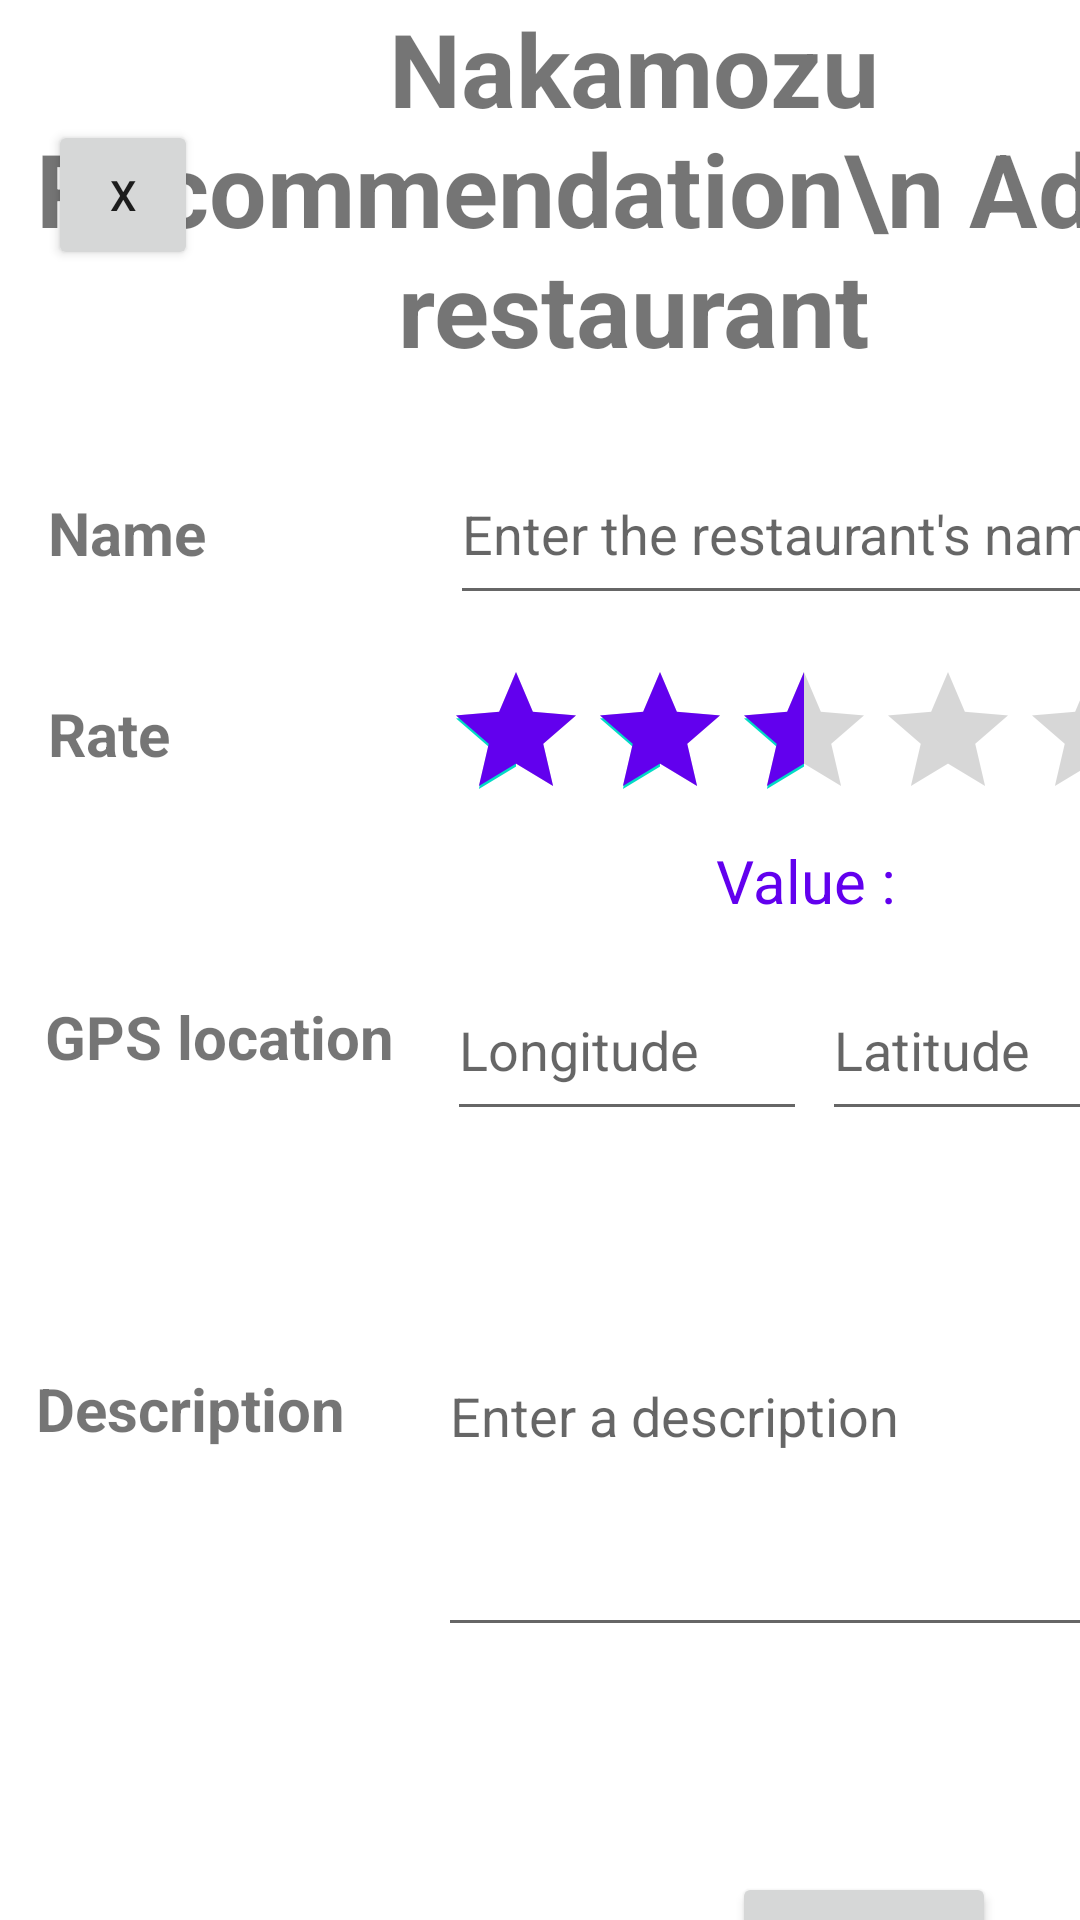

This screen was rendered from an Android layout file. Write that file and the resources it references.
<!-- AndroidManifest.xml: application theme Theme.ASECP -->
<!-- res/layout/activity_take_picture.xml -->
<?xml version="1.0" encoding="utf-8"?>
<androidx.constraintlayout.widget.ConstraintLayout xmlns:android="http://schemas.android.com/apk/res/android"
    xmlns:app="http://schemas.android.com/apk/res-auto"
    xmlns:tools="http://schemas.android.com/tools"
    android:layout_width="match_parent"
    android:layout_height="match_parent"
    android:orientation="vertical"
    android:layout_gravity="center"
    android:gravity="center"
    tools:context=".AddRestaurant" >

    
    <TextView
        android:id="@+id/addRestaurantTitle"
        android:layout_width="423dp"
        android:layout_height="wrap_content"
        android:gravity="center"
        android:text="Nakamozu Recommendation\n Add a restaurant"
        android:textSize="34sp"
        android:textStyle="bold"
        app:layout_constraintStart_toStartOf="parent"
        app:layout_constraintTop_toTopOf="parent" />


    
    <Button
        android:id="@+id/buttonBack"
        android:layout_width="50dp"
        android:layout_height="50dp"
        android:layout_marginStart="16dp"
        android:layout_marginTop="40dp"
        android:text="X"
        app:layout_constraintStart_toStartOf="parent"
        app:layout_constraintTop_toTopOf="parent" />

    
    <TextView
        android:id="@+id/nameLabel"
        android:layout_width="133dp"
        android:layout_height="wrap_content"
        android:layout_marginStart="16dp"
        android:layout_marginTop="164dp"
        android:text="Name"
        android:textSize="20sp"
        android:textStyle="bold"
        app:layout_constraintStart_toStartOf="parent"
        app:layout_constraintTop_toTopOf="parent" />

    
    <EditText
        android:id="@+id/nameInput"
        android:layout_width="263dp"
        android:layout_height="57dp"
        android:layout_marginStart="1dp"
        android:layout_marginTop="148dp"
        android:ems="10"
        android:hint="Enter the restaurant's name"
        android:inputType="text"
        app:layout_constraintStart_toEndOf="@+id/nameLabel"
        app:layout_constraintTop_toTopOf="parent" />

    
    <TextView
        android:id="@+id/gradeLabel"
        android:layout_width="133dp"
        android:layout_height="wrap_content"
        android:layout_marginStart="16dp"
        android:layout_marginTop="40dp"
        android:text="Rate"
        android:textSize="20sp"
        android:textStyle="bold"
        app:layout_constraintStart_toStartOf="parent"
        app:layout_constraintTop_toBottomOf="@+id/nameLabel" />

    
    <RatingBar
        android:id="@+id/simpleRatingBar"
        android:layout_width="wrap_content"
        android:layout_height="60dp"
        android:layout_centerHorizontal="true"
        android:layout_marginStart="148dp"
        android:layout_marginTop="220dp"
        android:progressTint="@color/purple_500"
        android:rating="2.5"
        app:layout_constraintStart_toStartOf="parent"
        app:layout_constraintTop_toTopOf="parent" />

    
    <TextView
        android:id="@+id/rateDisplayer"
        android:layout_width="133dp"
        android:layout_height="wrap_content"
        android:layout_marginStart="202dp"
        android:layout_marginTop="280dp"
        android:gravity="center"
        android:text="Value :"
        android:textColor="@color/purple_500"
        android:textSize="20sp"
        app:layout_constraintStart_toStartOf="parent"
        app:layout_constraintTop_toTopOf="parent" />

    
    <TextView
        android:id="@+id/gpsLabel"
        android:layout_width="133dp"
        android:layout_height="wrap_content"
        android:layout_marginStart="15dp"
        android:layout_marginTop="332dp"
        android:text="GPS location"
        android:textSize="20sp"
        android:textStyle="bold"
        app:layout_constraintStart_toStartOf="parent"
        app:layout_constraintTop_toTopOf="parent" />

    
    <EditText
        android:id="@+id/longitudeInput"
        android:layout_width="120dp"
        android:layout_height="57dp"
        android:layout_marginStart="1dp"
        android:layout_marginTop="320dp"
        android:ems="10"
        android:hint="Longitude"
        android:inputType="text"
        app:layout_constraintStart_toEndOf="@+id/gpsLabel"
        app:layout_constraintTop_toTopOf="parent" />

    
    <EditText
        android:id="@+id/latitudeInput"
        android:layout_width="120dp"
        android:layout_height="57dp"
        android:layout_marginStart="5dp"
        android:layout_marginTop="320dp"
        android:ems="10"
        android:hint="Latitude"
        android:inputType="text"
        app:layout_constraintStart_toEndOf="@+id/longitudeInput"
        app:layout_constraintTop_toTopOf="parent" />

    
    <TextView
        android:id="@+id/descriptionLabel"
        android:layout_width="133dp"
        android:layout_height="wrap_content"
        android:layout_marginStart="12dp"
        android:layout_marginTop="456dp"
        android:text="Description"
        android:textSize="20sp"
        android:textStyle="bold"
        app:layout_constraintStart_toStartOf="parent"
        app:layout_constraintTop_toTopOf="parent" />

    
    <EditText
        android:id="@+id/descriptionInput"
        android:layout_width="263dp"
        android:layout_height="157dp"
        android:layout_marginStart="1dp"
        android:layout_marginTop="392dp"
        android:ems="10"
        android:hint="Enter a description"
        android:inputType="text"
        app:layout_constraintStart_toEndOf="@+id/descriptionLabel"
        app:layout_constraintTop_toTopOf="parent" />

    
    <ImageView
        android:id="@+id/clickToUploadImg"
        android:layout_width="150dp"
        android:layout_height="150dp"
        android:layout_marginStart="28dp"
        android:layout_marginTop="572dp"
        android:src="@drawable/uploadimageicon"
        app:layout_constraintStart_toStartOf="parent"
        app:layout_constraintTop_toTopOf="parent" />

    
    <Button
        android:id="@+id/uploadButton"
        android:layout_width="wrap_content"
        android:layout_height="wrap_content"
        android:layout_marginStart="244dp"
        android:layout_marginTop="624dp"
        android:text="Submit"
        app:layout_constraintStart_toStartOf="parent"
        app:layout_constraintTop_toTopOf="parent" />

</androidx.constraintlayout.widget.ConstraintLayout>
<!-- resources referenced by this layout -->
<resources>
  <color name="purple_500">#FF6200EE</color>
  <style name="Theme.ASECP" parent="Theme.MaterialComponents.DayNight.DarkActionBar">
          
          <item name="colorPrimary">@color/purple_500</item>
          <item name="colorPrimaryVariant">@color/purple_700</item>
          <item name="colorOnPrimary">@color/white</item>
          
          <item name="colorSecondary">@color/teal_200</item>
          <item name="colorSecondaryVariant">@color/teal_700</item>
          <item name="colorOnSecondary">@color/black</item>
          
          <item name="android:statusBarColor">?attr/colorPrimaryVariant</item>
          
      </style>
  <color name="purple_700">#FF3700B3</color>
  <color name="white">#F9F9F9</color>
  <color name="teal_200">#FF03DAC5</color>
  <color name="teal_700">#FF018786</color>
  <color name="black">#FF000000</color>
</resources>
